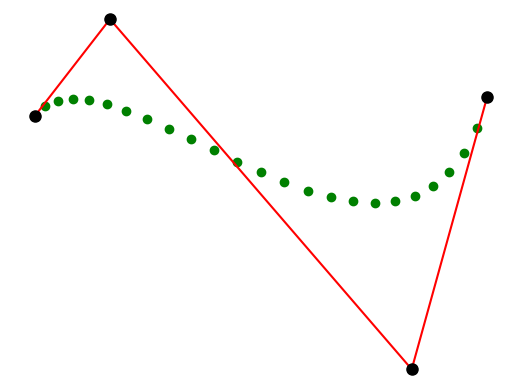

Here is the Python script that generated this plot:
import matplotlib.pyplot as plt
import numpy as np

#funcion recurvisa
def B(coorArr, i, j, t):
    if j == 0:
        return coorArr[i]
    return B(coorArr, i, j - 1, t) * (1 - t) + B(coorArr, i + 1, j - 1, t) * t

P=np.array([[0., 0.5],[0.2, 1.],[1., -0.8],[1.2,0.6]])  
##n=4
x=P[:,0]
y=P[:,1]
n=x.size
fig=plt.figure(1)


##plt.text(-0.06, 0.5, 'P0')
##plt.text(0.15, 1.01, 'P1')
##plt.text(1.05, 0.8, 'P2')
##plt.text(1.15, 0.57, 'P3')

xb=[]
yb=[]
for t in np.linspace(0.,1.,25):
    a = B(x, 0, n - 1, t)
    b = B(y, 0, n - 1, t)
    xb.append(a)
    yb.append(b)
plt.plot(xb,yb,'go')

plt.plot(x,y,'r-',x,y,'ko',ms=8)

plt.xticks([])
plt.yticks([])
plt.axis('off')
plt.axis([min(x)-0.065,max(x)+.05,min(y)-0.05,max(y)+0.05])
plt.show()